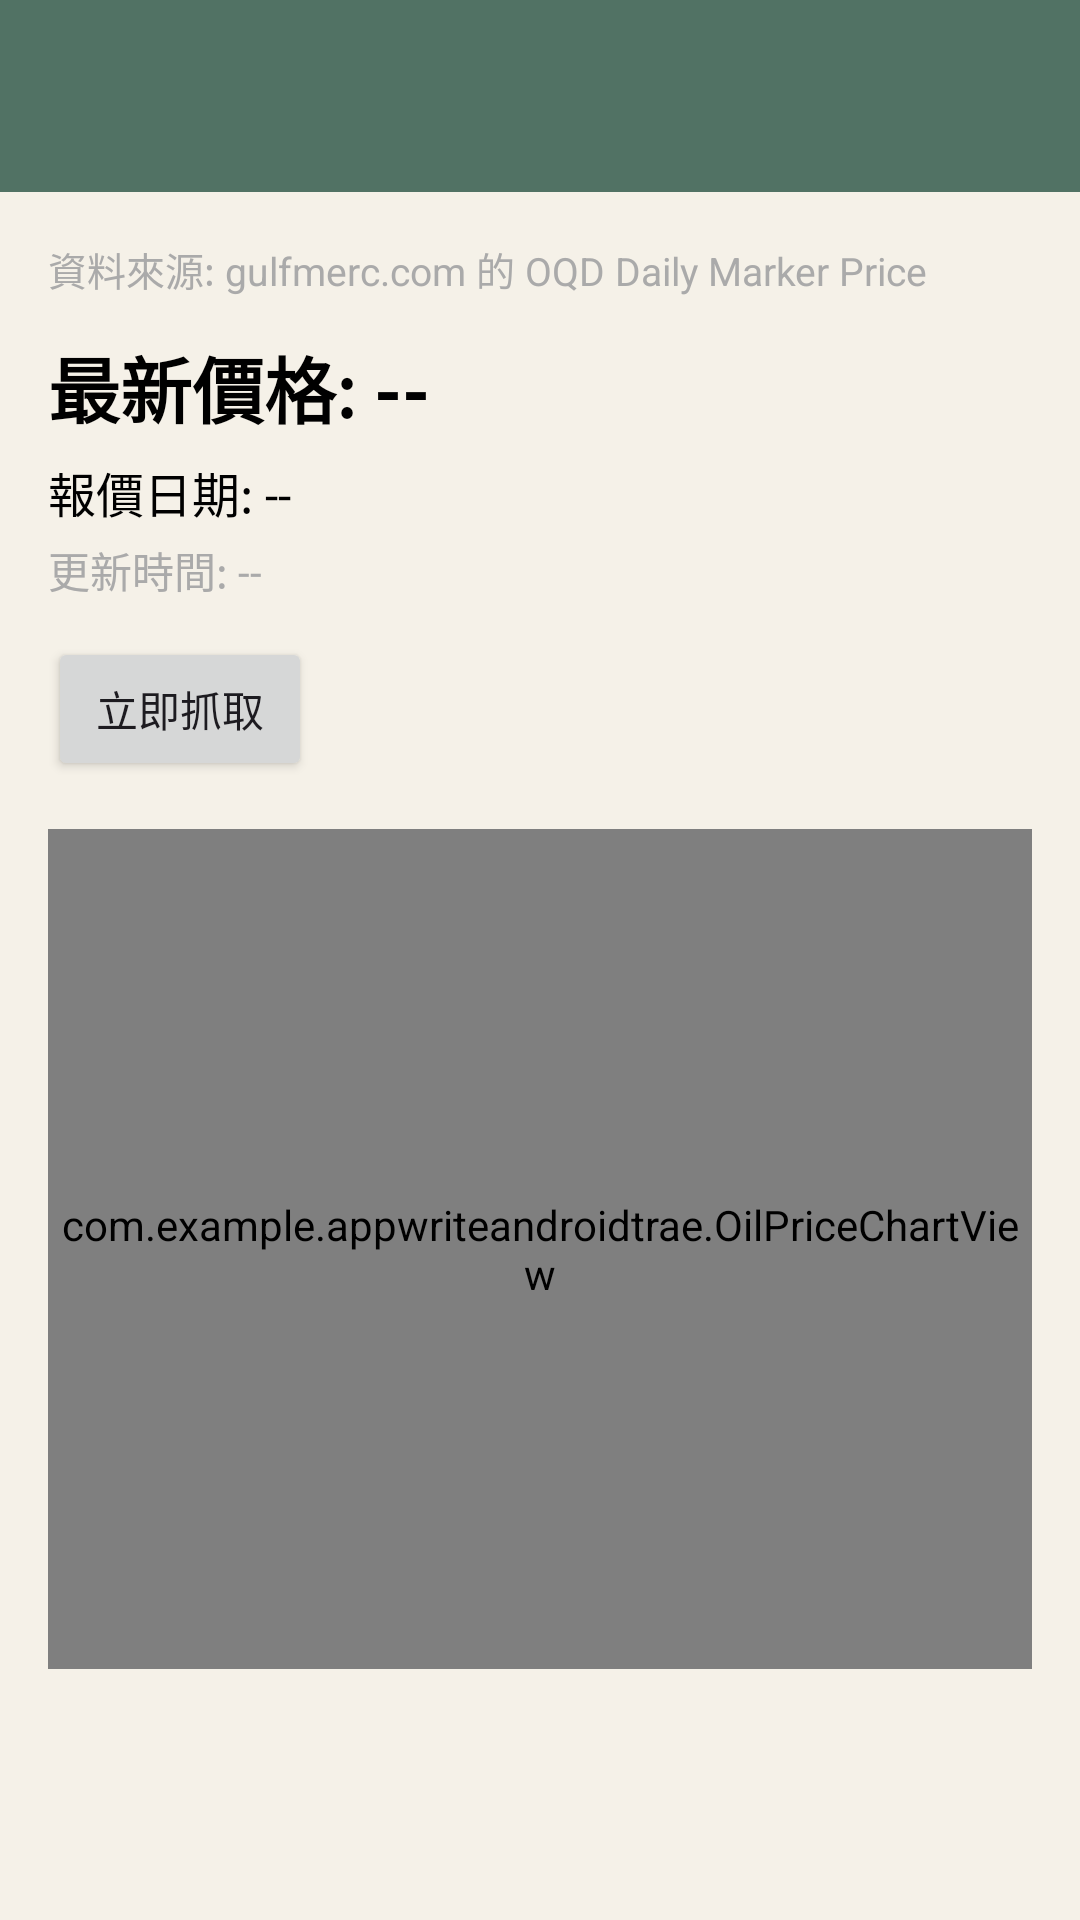

This screen was rendered from an Android layout file. Write that file and the resources it references.
<!-- AndroidManifest.xml: application theme Theme.Appwriteandroidtrae -->
<!-- res/layout/activity_oil_monitor.xml -->
<?xml version="1.0" encoding="utf-8"?>
<LinearLayout xmlns:android="http://schemas.android.com/apk/res/android"
    xmlns:app="http://schemas.android.com/apk/res-auto"
    android:layout_width="match_parent"
    android:layout_height="match_parent"
    android:orientation="vertical">

    <com.google.android.material.appbar.MaterialToolbar
        android:id="@+id/toolbar"
        android:layout_width="match_parent"
        android:layout_height="wrap_content"
        android:minHeight="?attr/actionBarSize"
        android:background="@color/purple_500"
        android:theme="@style/ThemeOverlay.AppCompat.Dark.ActionBar"
        app:popupTheme="@style/ThemeOverlay.AppCompat.Light"
        app:titleTextColor="@android:color/white" />

    <ScrollView
        android:layout_width="match_parent"
        android:layout_height="match_parent">

        <LinearLayout
            android:layout_width="match_parent"
            android:layout_height="wrap_content"
            android:orientation="vertical"
            android:padding="16dp">

            <TextView
                android:layout_width="match_parent"
                android:layout_height="wrap_content"
                android:text="資料來源: gulfmerc.com 的 OQD Daily Marker Price"
                android:textColor="@android:color/darker_gray"
                android:textSize="13sp" />

            <TextView
                android:id="@+id/textLatestPrice"
                android:layout_width="match_parent"
                android:layout_height="wrap_content"
                android:layout_marginTop="12dp"
                android:text="最新價格: --"
                android:textColor="@android:color/black"
                android:textSize="24sp"
                android:textStyle="bold" />

            <TextView
                android:id="@+id/textLatestDate"
                android:layout_width="match_parent"
                android:layout_height="wrap_content"
                android:layout_marginTop="6dp"
                android:text="報價日期: --"
                android:textColor="@android:color/black"
                android:textSize="16sp" />

            <TextView
                android:id="@+id/textLastFetched"
                android:layout_width="match_parent"
                android:layout_height="wrap_content"
                android:layout_marginTop="4dp"
                android:text="更新時間: --"
                android:textColor="@android:color/darker_gray"
                android:textSize="14sp" />

            <Button
                android:id="@+id/buttonRefreshOil"
                android:layout_width="wrap_content"
                android:layout_height="wrap_content"
                android:layout_marginTop="12dp"
                android:text="立即抓取" />

            <ProgressBar
                android:id="@+id/progressBarOil"
                android:layout_width="wrap_content"
                android:layout_height="wrap_content"
                android:layout_gravity="center_horizontal"
                android:layout_marginTop="12dp"
                android:visibility="gone" />

            <TextView
                android:id="@+id/textOilError"
                android:layout_width="match_parent"
                android:layout_height="wrap_content"
                android:layout_marginTop="12dp"
                android:textColor="@android:color/holo_red_dark"
                android:visibility="gone" />

            <com.example.appwriteandroidtrae.OilPriceChartView
                android:id="@+id/oilPriceChart"
                android:layout_width="match_parent"
                android:layout_height="280dp"
                android:layout_marginTop="16dp"
                android:background="@android:color/white" />

        </LinearLayout>
    </ScrollView>

</LinearLayout>
<!-- resources referenced by this layout -->
<resources>
  <color name="purple_500">#FF517264</color>
  <style name="Theme.Appwriteandroidtrae" parent="Base.Theme.Appwriteandroidtrae" />
  <style name="Base.Theme.Appwriteandroidtrae" parent="Theme.Material3.Light.NoActionBar">
          <item name="colorPrimary">@color/sage_700</item>
          <item name="colorOnPrimary">@color/sand_50</item>
          <item name="colorSecondary">@color/accent_gold</item>
          <item name="colorTertiary">@color/accent_coral</item>
          <item name="android:colorBackground">@color/surface_base</item>
          <item name="colorSurface">@color/surface_high</item>
          <item name="colorOnSurface">@color/slate_950</item>
          <item name="colorSurfaceVariant">@color/seafoam_100</item>
          <item name="colorOutline">@color/surface_outline</item>
          <item name="android:statusBarColor">@android:color/transparent</item>
          <item name="android:navigationBarColor">@color/surface_base</item>
          <item name="android:windowLightStatusBar">true</item>
          <item name="android:windowLightNavigationBar">true</item>
      </style>
  <color name="sage_700">#FF517264</color>
  <color name="sand_50">#FFF7F1E7</color>
  <color name="accent_gold">#FFC6A36A</color>
  <color name="accent_coral">#FFD88876</color>
  <color name="surface_base">#FFF5F1E8</color>
  <color name="surface_high">#FFFDF9F3</color>
  <color name="slate_950">#FF1F2724</color>
  <color name="seafoam_100">#FFDDEAE2</color>
  <color name="surface_outline">#1A1F2724</color>
</resources>
